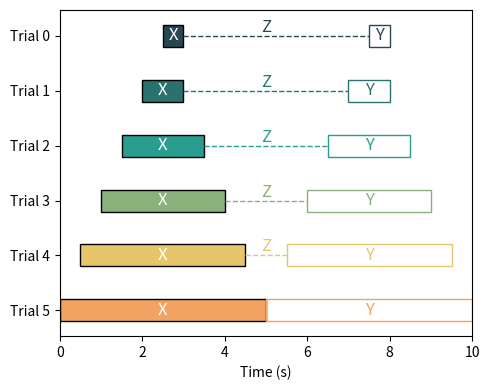

Reproduce this figure in Python.
import matplotlib.pyplot as plt

rows = [
    {'name': 'Trial 0', 'bars': [(10*0.25, 10*0.3),
                                 (10*0.75, 10*0.8)]},
    {'name': 'Trial 1', 'bars': [(10*0.2, 10*0.3),
                                 (10*0.7, 10*0.8)]},
    {'name': 'Trial 2', 'bars': [(10*0.15, 10*0.35),
                                 (10*0.65, 10*0.85)]},
    {'name': 'Trial 3', 'bars': [(10*0.1, 10*0.4),
                                 (10*0.6, 10*0.9)]},
    {'name': 'Trial 4', 'bars': [(10*0.05, 10*0.45),
                                 (10*0.55, 10*0.95)]},
    {'name': 'Trial 5', 'bars': [(10*0,   10*0.5),
                                 (10*0.5, 10*1)]},
        ]

# each trial has one colours
colours = ['#274753', '#297270', '#299D8F', '#8AB07C',  '#E7C66B', '#F3A361']

fig, ax = plt.subplots(figsize=(5, 4))
# # Plot the grid below the bars
# ax.grid(axis='x', linestyle='--', color='gray', alpha=0.7)
# ax.grid(axis='y', linestyle='--', color='gray', alpha=0.7)
# ax.set_axisbelow(True)

yticks = []
yticklabels = []
for i, row in enumerate(rows):
    y = len(rows) - i 
    yticks.append(y)
    yticklabels.append(row['name'])
    # The first bar surrounded by a box, the second bar surrounded by a dashed box
    for j, bar in enumerate(row['bars']):
        start = bar[0]
        end = bar[1]
        if j == 0:
            ax.barh(y, end - start, left=start, height=0.4, color=colours[i], edgecolor='black')
        else:
            # colored edge and filled transparent
            ax.barh(y, end - start, left=start, height=0.4, color='none', edgecolor=colours[i])

    # Label solid bar as "X" and transparent bar as "Y"
    ax.text(row['bars'][0][0] + (row['bars'][0][1] - row['bars'][0][0]) / 2, y, 'X',
            ha='center', va='center', color='white', fontsize=12)
    ax.text(row['bars'][1][0] + (row['bars'][1][1] - row['bars'][1][0]) / 2, y, 'Y',
            ha='center', va='center', color=colours[i], fontsize=12)
    
    # Draw a dashed line connecting the two bars (horizontally)
    ax.plot([row['bars'][0][1], row['bars'][1][0]], [y, y], color=colours[i], linestyle='--', linewidth=1)
    # Label the dashed line as 'Z'
    if i != 5:
        ax.text(5, y, 'Z', ha='center', va='bottom', color=colours[i], fontsize=12)    

ax.set_yticks(yticks)
ax.set_yticklabels(yticklabels)

ax.set_xlim(0, 10)

plt.xlabel('Time (s)')


plt.tight_layout()
plt.savefig('fig2_b.png')
